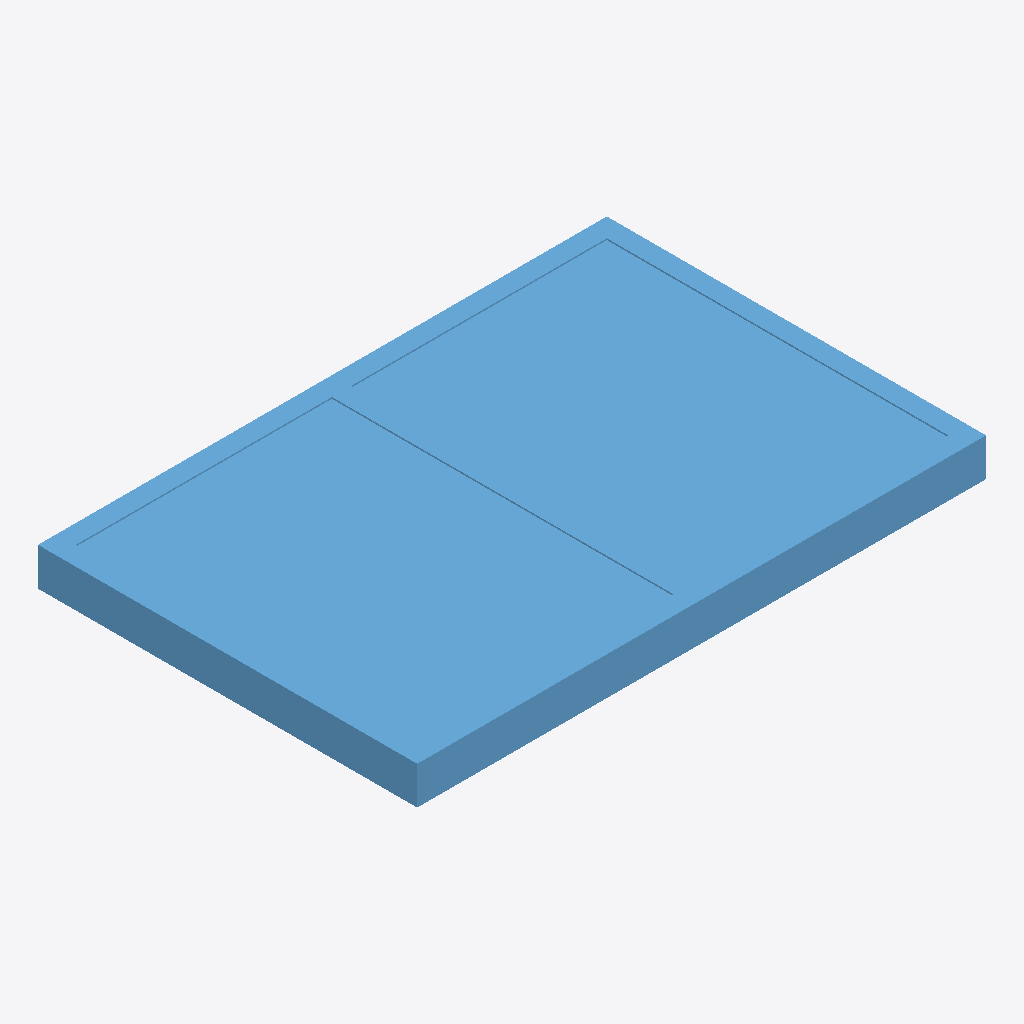
Isometric view of an IFC building model (IFC-SPF (STEP), schema IFC4, length unit millimetre), seen from the south-west, elements coloured by IFC class: 1 window (light blue).
Extent 1.8 m × 1.2 m × 0.1 m (x, y, z). Storeys (1): Storey at 0.00 m. Elements (1): 1 IfcWindow.

HEADER;
FILE_DESCRIPTION(('ViewDefinition [CoordinationView]'),'2;1');
FILE_NAME('','2026-06-26T10:58:23',(''),(''),'IfcOpenShell 0.8.5-1c5b825','IfcOpenShell 0.8.5-1c5b825','');
FILE_SCHEMA(('IFC4'));
ENDSEC;
DATA;
#17=IFCPROJECT('1bnBpdYxv0Chrrt30BeBH6',#16,'FormX Window Golden Templates v2',$,$,$,$,(#10),#5);
#23=IFCSITE('09XcSLyUvFb9rjy3UVp9bW',#16,'Site',$,$,#22,$,$,.ELEMENT.,$,$,$,$,$);
#29=IFCBUILDING('1601pArj9CVu4MwsiOaFYJ',#16,'Building',$,$,#28,$,$,.ELEMENT.,$,$,$);
#35=IFCBUILDINGSTOREY('0ri1SL3vL5j9IwpIGDVK8V',#16,'Storey',$,$,#34,$,$,.ELEMENT.,$);
#90=IFCWINDOW('0Hjo62JmjF8BD8brNspLIT',#16,'DOUBLE_HORIZONTAL_WINDOW','Double horizontal window — two panels side-by-side (vertical mullion)',$,#89,#80,$,1200.0,1800.0,.WINDOW.,.DOUBLE_PANEL_VERTICAL.,$);
ENDSEC;
